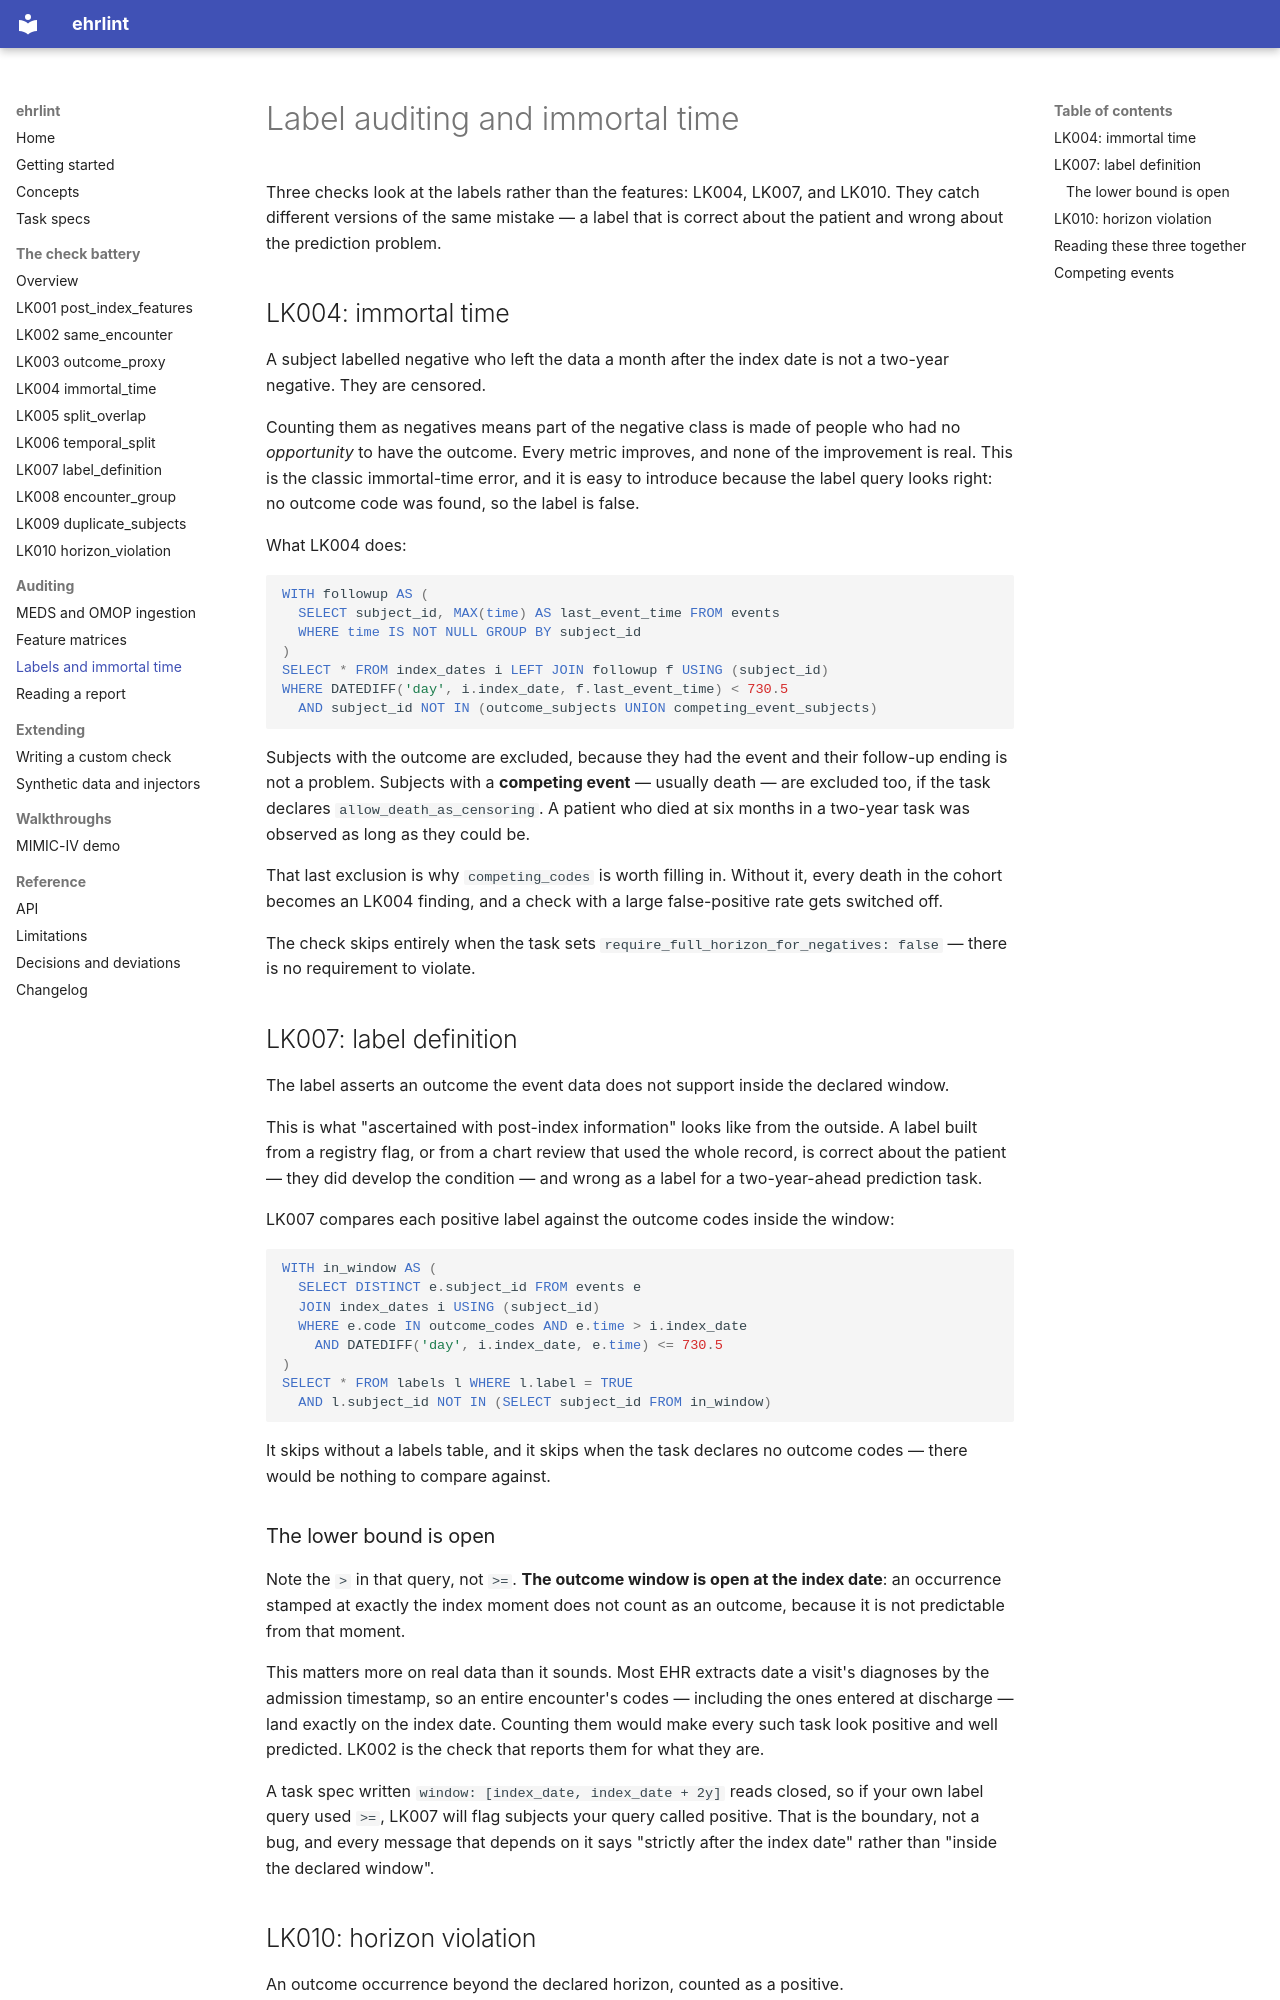

repository: DanPalBCM/ehrlint · page: labels/index.html · generator: mkdocs

# Label auditing and immortal time

Three checks look at the labels rather than the features: LK004, LK007, and
LK010. They catch different versions of the same mistake — a label that is
correct about the patient and wrong about the prediction problem.

## LK004: immortal time

A subject labelled negative who left the data a month after the index date is
not a two-year negative. They are censored.

Counting them as negatives means part of the negative class is made of people
who had no *opportunity* to have the outcome. Every metric improves, and none
of the improvement is real. This is the classic immortal-time error, and it is
easy to introduce because the label query looks right: no outcome code was
found, so the label is false.

What LK004 does:

```sql
WITH followup AS (
  SELECT subject_id, MAX(time) AS last_event_time FROM events
  WHERE time IS NOT NULL GROUP BY subject_id
)
SELECT * FROM index_dates i LEFT JOIN followup f USING (subject_id)
WHERE DATEDIFF('day', i.index_date, f.last_event_time) < 730.5
  AND subject_id NOT IN (outcome_subjects UNION competing_event_subjects)
```

Subjects with the outcome are excluded, because they had the event and their
follow-up ending is not a problem. Subjects with a **competing event** —
usually death — are excluded too, if the task declares
`allow_death_as_censoring`. A patient who died at six months in a two-year task
was observed as long as they could be.

That last exclusion is why `competing_codes` is worth filling in. Without it,
every death in the cohort becomes an LK004 finding, and a check with a large
false-positive rate gets switched off.

The check skips entirely when the task sets
`require_full_horizon_for_negatives: false` — there is no requirement to
violate.

## LK007: label definition

The label asserts an outcome the event data does not support inside the
declared window.

This is what "ascertained with post-index information" looks like from the
outside. A label built from a registry flag, or from a chart review that used
the whole record, is correct about the patient — they did develop the
condition — and wrong as a label for a two-year-ahead prediction task.

LK007 compares each positive label against the outcome codes inside the
window:

```sql
WITH in_window AS (
  SELECT DISTINCT e.subject_id FROM events e
  JOIN index_dates i USING (subject_id)
  WHERE e.code IN outcome_codes AND e.time > i.index_date
    AND DATEDIFF('day', i.index_date, e.time) <= 730.5
)
SELECT * FROM labels l WHERE l.label = TRUE
  AND l.subject_id NOT IN (SELECT subject_id FROM in_window)
```

It skips without a labels table, and it skips when the task declares no outcome
codes — there would be nothing to compare against.
